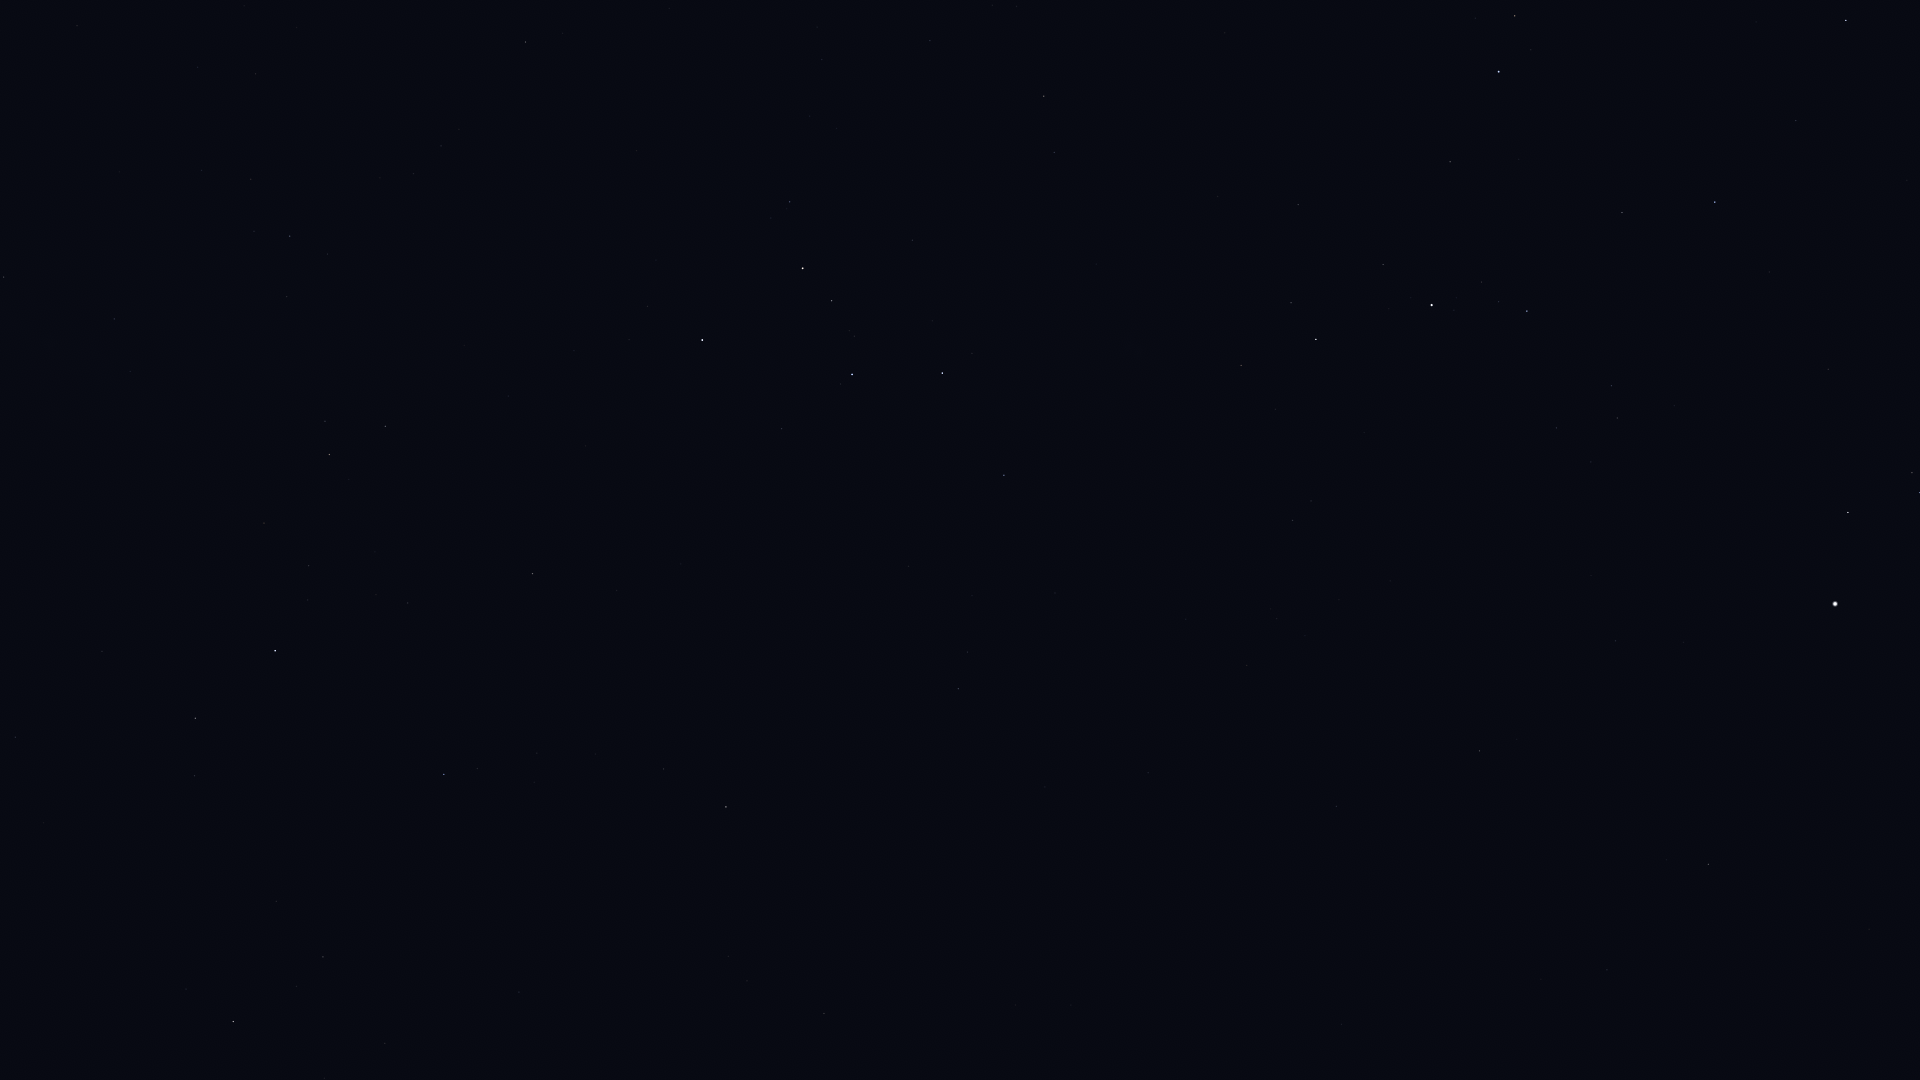

The table this chart was drawn from, first rows:
Star_ID, Name, X, Y
746, Caph, 702, 340
2920, Fulu, 790, 202
3179, Schedar, 803, 268
3821, Achird, 832, 301
107418, Castula, 854, 336
6411, Adhil, 992, 5
6686, Ruchbah, 942, 373
7607, Nembus, 1044, 96
8886, Segin, 1004, 475
12191, Buna, 1350, 24
13192, Nushagak, 1046, 710
13268, Miram, 1241, 365
14328, HIP 14328, 1316, 339
14576, Algol, 1499, 72
14668, Misam, 1450, 162
15863, Mirfak, 1432, 305
16228, HIP 16228, 1292, 520
17358, HIP 17358, 1527, 311
17959, HIP 17959, 1148, 773
18505, HIP 18505, 1305, 636
18532, HIP 18532, 1715, 202
18614, Menkib, 1796, 120
22783, HIP 22783, 1336, 806
23416, Almaaz, 1848, 512
23453, Saclateni, 1912, 473
24003, Mago, 1282, 880
24608, Capella, 1835, 604
25110, HIP 25110, 1071, 1005
30060, HIP 30060, 1607, 970
94376, Altais, 233, 1022
96100, Alsafi, 296, 986
105199, Alderamin, 275, 651
106032, Alfirk, 444, 774
107136, Azelfafage, 130, 372
108917, Kurhah, 408, 603
109492, HIP 109492, 329, 455
110538, HIP 110538, 287, 297
110609, HIP 110609, 254, 231
111022, HIP 111022, 251, 179
111104, HIP 111104, 197, 67
111169, HIP 111169, 290, 236
112724, HIP 112724, 532, 574
116727, Errai, 726, 807
